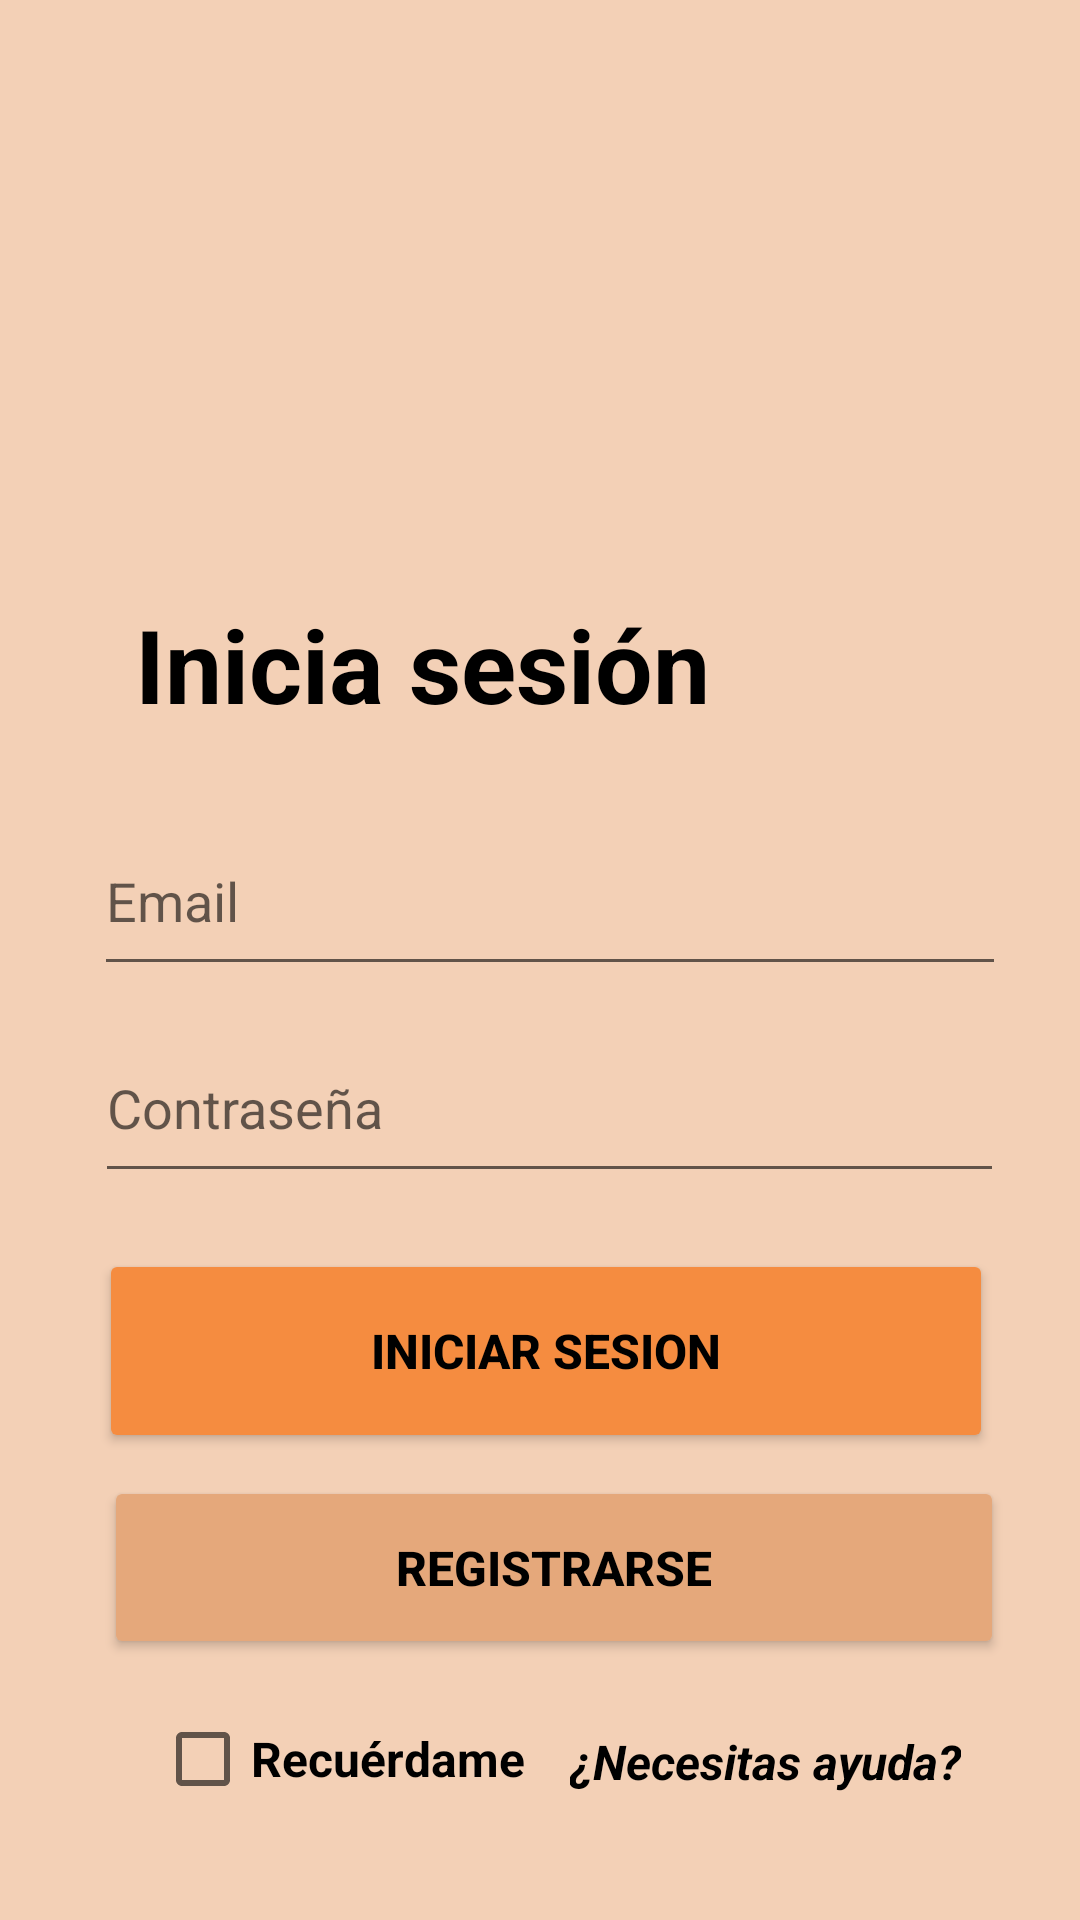

Android layout source for this screen:
<!-- AndroidManifest.xml: application theme Theme.AppComunicaTe -->
<!-- res/layout/activity_login.xml -->
<?xml version="1.0" encoding="utf-8"?>
<androidx.constraintlayout.widget.ConstraintLayout xmlns:android="http://schemas.android.com/apk/res/android"
    xmlns:app="http://schemas.android.com/apk/res-auto"
    xmlns:tools="http://schemas.android.com/tools"
    android:layout_width="match_parent"
    android:layout_height="match_parent"
    android:background="#F3D0B6"
    android:backgroundTint="#F3D0B6"
    tools:context=".Login">

    <TextView
        android:id="@+id/txtvInicia"
        android:layout_width="209dp"
        android:layout_height="56dp"
        android:text="Inicia sesión"
        android:textColor="#000000"
        android:textSize="34sp"
        android:textStyle="bold"
        app:layout_constraintBottom_toBottomOf="parent"
        app:layout_constraintEnd_toEndOf="parent"
        app:layout_constraintHorizontal_bias="0.297"
        app:layout_constraintStart_toStartOf="parent"
        app:layout_constraintTop_toTopOf="parent"
        app:layout_constraintVertical_bias="0.34" />

    <EditText
        android:id="@+id/etxtEmail"
        android:layout_width="304dp"
        android:layout_height="60dp"
        android:ems="10"
        android:hint="Email"
        android:inputType="textEmailAddress"
        app:layout_constraintBottom_toBottomOf="parent"
        app:layout_constraintEnd_toEndOf="parent"
        app:layout_constraintHorizontal_bias="0.56"
        app:layout_constraintStart_toStartOf="parent"
        app:layout_constraintTop_toTopOf="parent"
        app:layout_constraintVertical_bias="0.463" />

    <TextView
        android:id="@+id/txtvAyuda"
        android:layout_width="wrap_content"
        android:layout_height="wrap_content"
        android:text="¿Necesitas ayuda?"
        android:textColor="#000000"
        android:textSize="16sp"
        android:textStyle="bold|italic"
        app:layout_constraintBottom_toBottomOf="parent"
        app:layout_constraintEnd_toEndOf="parent"
        app:layout_constraintHorizontal_bias="0.828"
        app:layout_constraintStart_toStartOf="parent"
        app:layout_constraintTop_toTopOf="parent"
        app:layout_constraintVertical_bias="0.932" />

    <Button
        android:id="@+id/btnRegistrarse"
        android:layout_width="300dp"
        android:layout_height="61dp"
        android:backgroundTint="#E5A87B"
        android:text="REGISTRARSE"
        android:textColor="#000000"
        android:textSize="16sp"
        android:textStyle="bold"
        app:layout_constraintBottom_toBottomOf="parent"
        app:layout_constraintEnd_toEndOf="parent"
        app:layout_constraintHorizontal_bias="0.576"
        app:layout_constraintStart_toStartOf="parent"
        app:layout_constraintTop_toTopOf="parent"
        app:layout_constraintVertical_bias="0.85" />

    <Button
        android:id="@+id/btnIniciar"
        android:layout_width="298dp"
        android:layout_height="68dp"
        android:backgroundTint="#F58C40"
        android:text="INICIAR SESION"
        android:textColor="#000000"
        android:textSize="16sp"
        android:textStyle="bold"
        app:layout_constraintBottom_toBottomOf="parent"
        app:layout_constraintEnd_toEndOf="parent"
        app:layout_constraintHorizontal_bias="0.53"
        app:layout_constraintStart_toStartOf="parent"
        app:layout_constraintTop_toTopOf="parent"
        app:layout_constraintVertical_bias="0.728" />

    <EditText
        android:id="@+id/etxtPassword"
        android:layout_width="303dp"
        android:layout_height="60dp"
        android:ems="10"
        android:hint="Contraseña"
        android:inputType="textPassword"
        app:layout_constraintBottom_toBottomOf="parent"
        app:layout_constraintEnd_toEndOf="parent"
        app:layout_constraintHorizontal_bias="0.555"
        app:layout_constraintStart_toStartOf="parent"
        app:layout_constraintTop_toTopOf="parent"
        app:layout_constraintVertical_bias="0.582" />

    <ImageView
        android:id="@+id/imageView"
        android:layout_width="409dp"
        android:layout_height="208dp"
        android:accessibilityHeading="false"
        android:adjustViewBounds="true"
        android:baselineAlignBottom="false"
        android:clickable="false"
        android:contextClickable="false"
        android:cropToPadding="false"
        android:defaultFocusHighlightEnabled="false"
        android:duplicateParentState="false"
        android:fadeScrollbars="false"
        android:forceDarkAllowed="false"
        android:forceHasOverlappingRendering="false"
        android:keepScreenOn="false"
        android:scaleType="centerCrop"
        android:screenReaderFocusable="false"
        android:soundEffectsEnabled="false"
        android:visibility="visible"
        app:guidelineUseRtl="false"
        app:layout_constraintBottom_toBottomOf="parent"
        app:layout_constraintEnd_toEndOf="parent"
        app:layout_constraintHorizontal_bias="0.4"
        app:layout_constraintStart_toStartOf="parent"
        app:layout_constraintTop_toTopOf="parent"
        app:layout_constraintVertical_bias="0.0"
        app:srcCompat="@drawable/model1" />

    <CheckBox
        android:id="@+id/checkBox"
        android:layout_width="wrap_content"
        android:layout_height="wrap_content"
        android:text="Recuérdame"
        android:textColor="#000000"
        android:textSize="16sp"
        android:textStyle="bold"
        app:layout_constraintBottom_toBottomOf="parent"
        app:layout_constraintEnd_toEndOf="parent"
        app:layout_constraintHorizontal_bias="0.218"
        app:layout_constraintStart_toStartOf="parent"
        app:layout_constraintTop_toTopOf="parent"
        app:layout_constraintVertical_bias="0.95" />

</androidx.constraintlayout.widget.ConstraintLayout>
<!-- resources referenced by this layout -->
<resources>
  <style name="Theme.AppComunicaTe" parent="Theme.MaterialComponents.DayNight.DarkActionBar">
          
          <item name="colorPrimary">@color/purple_500</item>
          <item name="colorPrimaryVariant">@color/purple_700</item>
          <item name="colorOnPrimary">@color/white</item>
          
          <item name="colorSecondary">@color/teal_200</item>
          <item name="colorSecondaryVariant">@color/teal_700</item>
          <item name="colorOnSecondary">@color/black</item>
          
          <item name="android:statusBarColor" tools:targetApi="l">?attr/colorPrimaryVariant</item>
          
      </style>
  <color name="purple_500">#FF6200EE</color>
  <color name="purple_700">#FF3700B3</color>
  <color name="white">#FFFFFFFF</color>
  <color name="teal_200">#FF03DAC5</color>
  <color name="teal_700">#FF018786</color>
  <color name="black">#FF000000</color>
</resources>
